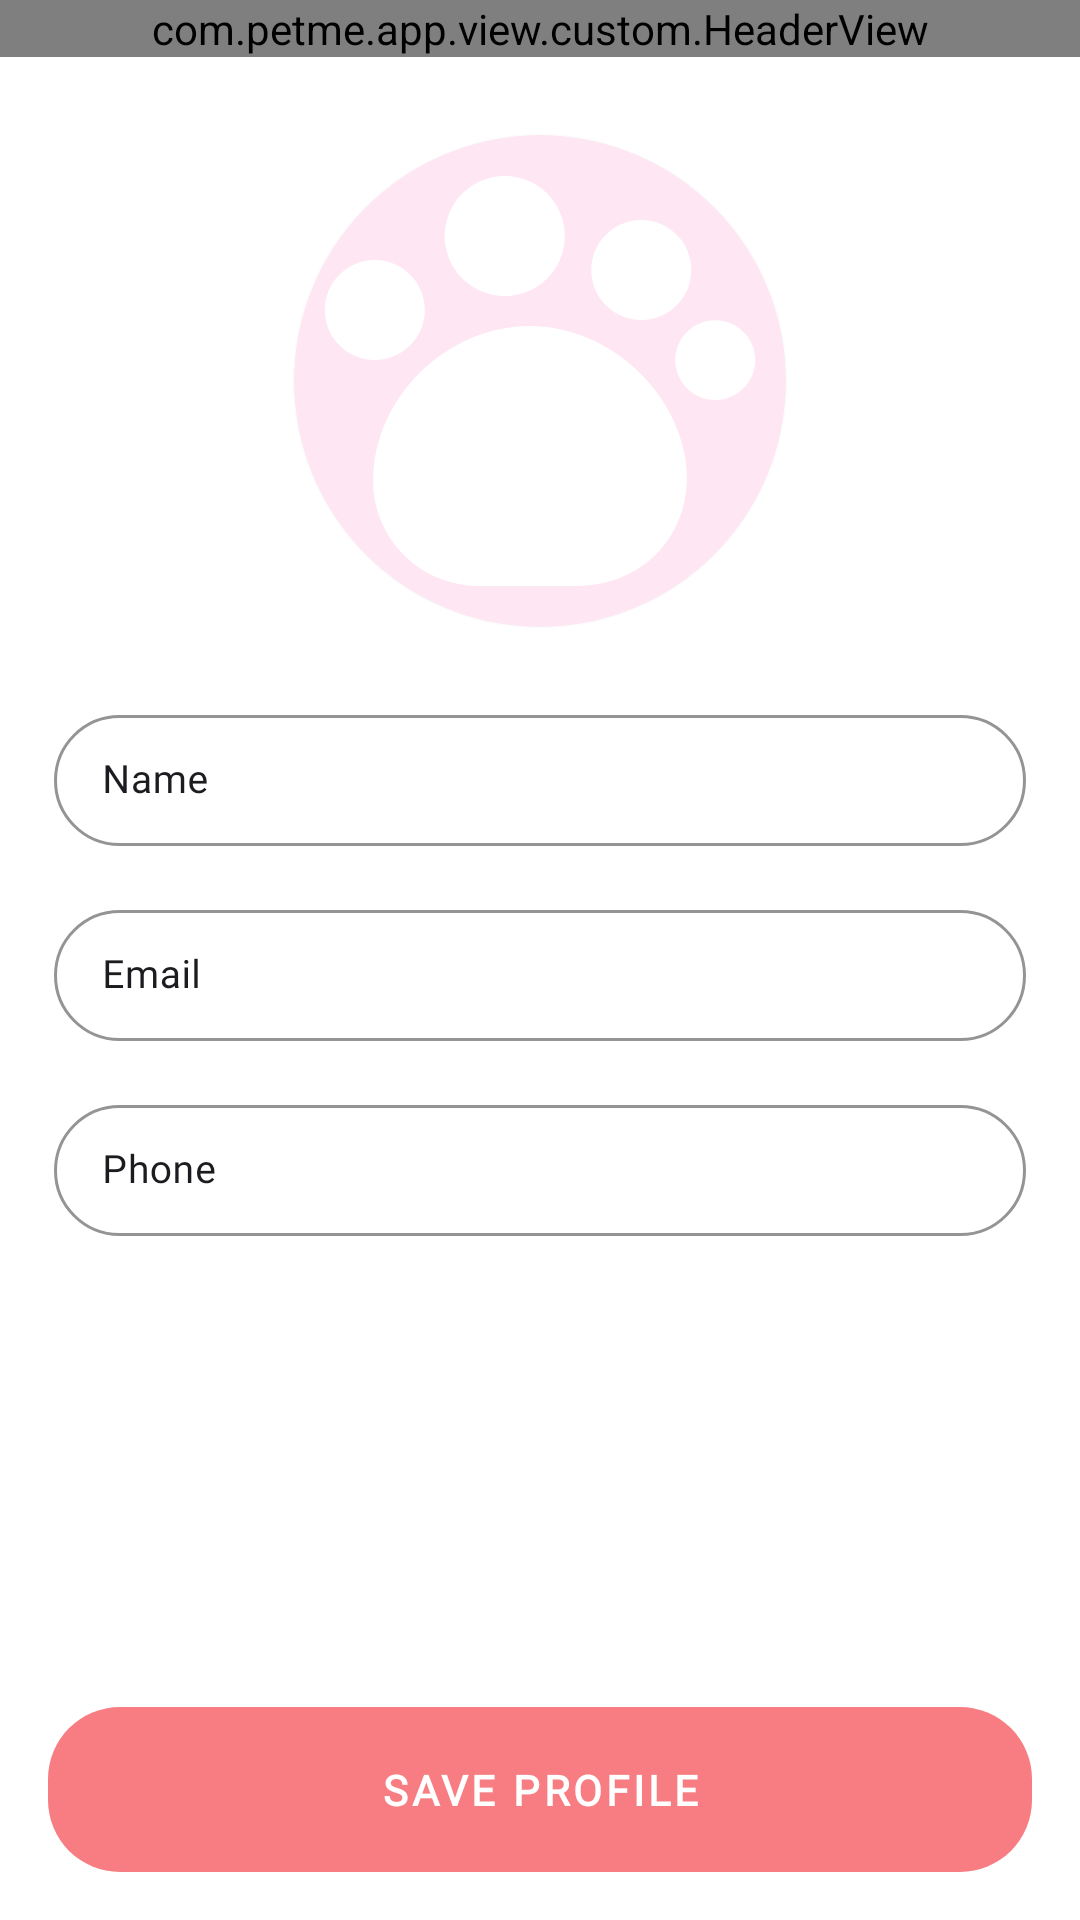

Write the Android layout XML for this screen, with the resource values it uses.
<!-- AndroidManifest.xml: application theme Theme.PetMe -->
<!-- res/layout/fragment_edit_profile.xml -->
<?xml version="1.0" encoding="utf-8"?>
<androidx.constraintlayout.widget.ConstraintLayout xmlns:android = "http://schemas.android.com/apk/res/android"
	xmlns:app = "http://schemas.android.com/apk/res-auto"
	xmlns:tools = "http://schemas.android.com/tools"
	android:layout_width = "match_parent"
	android:layout_height = "match_parent"
	tools:context = ".view.dash.EditProfileFragment" >

	<com.petme.app.view.custom.HeaderView
		android:id = "@+id/header"
		android:layout_width = "match_parent"
		android:layout_height = "wrap_content"
		app:layout_constraintTop_toTopOf = "parent" />

	<androidx.core.widget.NestedScrollView
		android:layout_width = "match_parent"
		android:layout_height = "0dp"
		app:layout_constraintBottom_toTopOf = "@+id/save"
		app:layout_constraintTop_toBottomOf = "@id/header" >

		<LinearLayout
			android:layout_width = "match_parent"
			android:layout_height = "wrap_content"
			android:gravity = "center_horizontal"
			android:orientation = "vertical"
			android:padding = "18dp" >

			<com.google.android.material.card.MaterialCardView
				style = "@style/cardStyle"
				android:layout_width = "164dp"
				android:layout_height = "164dp"
				android:layout_margin = "8dp"
				app:cardCornerRadius = "100dp" >

				<androidx.appcompat.widget.AppCompatImageView
					android:id = "@+id/userImg"
					android:layout_width = "match_parent"
					android:layout_height = "match_parent"
					android:scaleType = "centerCrop"
					android:src = "@drawable/pet" />

			</com.google.android.material.card.MaterialCardView >

			<com.google.android.material.textfield.TextInputLayout
				style = "@style/inputBoxOutline"
				android:layout_width = "match_parent"
				android:layout_height = "wrap_content"
				android:layout_marginTop = "16dp"
				app:layout_constraintEnd_toEndOf = "parent"
				app:layout_constraintStart_toStartOf = "parent"
				app:layout_constraintTop_toTopOf = "parent" >

				<com.google.android.material.textfield.TextInputEditText
					android:id = "@+id/name"
					style = "@style/inputBoxOutline"
					android:layout_width = "match_parent"
					android:layout_height = "wrap_content"
					android:hint = "Name"
					android:inputType = "textPersonName" />

			</com.google.android.material.textfield.TextInputLayout >

			<com.google.android.material.textfield.TextInputLayout
				style = "@style/inputBoxOutline"
				android:layout_width = "match_parent"
				android:layout_height = "wrap_content"
				android:layout_marginTop = "16dp"
				app:layout_constraintEnd_toEndOf = "parent"
				app:layout_constraintStart_toStartOf = "parent"
				app:layout_constraintTop_toTopOf = "parent" >

				<com.google.android.material.textfield.TextInputEditText
					android:id = "@+id/email"
					style = "@style/inputBoxOutline"
					android:layout_width = "match_parent"
					android:layout_height = "wrap_content"
					android:hint = "Email"
					android:inputType = "textPersonName" />

			</com.google.android.material.textfield.TextInputLayout >

			<com.google.android.material.textfield.TextInputLayout
				style = "@style/inputBoxOutline"
				android:layout_width = "match_parent"
				android:layout_height = "wrap_content"
				android:layout_marginTop = "16dp"
				app:layout_constraintEnd_toEndOf = "parent"
				app:layout_constraintStart_toStartOf = "parent"
				app:layout_constraintTop_toTopOf = "parent" >

				<com.google.android.material.textfield.TextInputEditText
					android:id = "@+id/phone"
					style = "@style/inputBoxOutline"
					android:layout_width = "match_parent"
					android:layout_height = "wrap_content"
					android:hint = "Phone"
					android:inputType = "textPersonName" />

			</com.google.android.material.textfield.TextInputLayout >

		</LinearLayout >

	</androidx.core.widget.NestedScrollView >

	<com.google.android.material.button.MaterialButton
		android:id = "@+id/save"
		style = "@style/appBtn"
		android:layout_width = "match_parent"
		android:layout_height = "wrap_content"
		android:layout_margin = "16dp"
		android:text = "Save Profile"
		app:layout_constraintBottom_toBottomOf = "parent" />

</androidx.constraintlayout.widget.ConstraintLayout >
<!-- resources referenced by this layout -->
<resources>
  <style name="cardStyle" parent="Widget.Material3.CardView.Filled">
  		<item name="cardElevation">2dp</item>
  		<item name="cardCornerRadius">16dp</item>
  		<item name="cardBackgroundColor">@color/surface</item>
  	</style>
  <color name="white">#FFFFFF</color>
  <style name="Button" parent="TextAppearance.MaterialComponents.Button">
  		<item name="fontFamily">@font/poppins</item>
  		<item name="android:fontFamily">@font/poppins</item>
  		<item name="android:textStyle">bold</item>
  		<item name="android:textSize">14sp</item>
  	</style>
  <color name="primaryContainer">#FFDADB</color>
  <color name="primary">#F77D82</color>
  <color name="surface">#FFEEFB</color>
  <color name="onBackground">#1C1B1F</color>
  <style name="Body2" parent="TextAppearance.MaterialComponents.Body2">
  		<item name="fontFamily">@font/poppins</item>
  		<item name="android:fontFamily">@font/poppins</item>
  		<item name="android:textSize">12sp</item>
  	</style>
  <color name="white_50">#80FFFFFF</color>
  <color name="onPrimary">#FFFFFF</color>
  <color name="onPrimaryContainer">#F77D82</color>
  <color name="secondary">#625B71</color>
  <color name="onSecondary">#FFFFFF</color>
  <color name="secondaryContainer">#E8DEF8</color>
  <color name="onSecondaryContainer">#1D192B</color>
  <color name="tertiary">#9C414A</color>
  <color name="onTertiary">#FFFFFF</color>
  <color name="tertiaryContainer">#FFDADC</color>
  <color name="onTertiaryContainer">#40000B</color>
  <color name="error">#B3261E</color>
  <color name="errorContainer">#F9DEDC</color>
  <color name="onError">#FFFFFF</color>
  <color name="onErrorContainer">#410E0B</color>
  <color name="background">#FFFFFF</color>
  <color name="onSurface">#1C1B1F</color>
  <color name="surfaceVariant">#F1F1F1</color>
  <color name="onSurfaceVariant">#49454F</color>
  <color name="outline">#79747E</color>
  <color name="inverseOnSurface">#F4EFF4</color>
  <color name="inverseSurface">#313033</color>
  <color name="primaryInverse">#FFB3B5</color>
  <style name="ActionBar" parent="ThemeOverlay.MaterialComponents.Dark.ActionBar">
  		<item name="colorControlNormal">@color/onPrimary</item>
  		<item name="searchViewStyle">@style/Widget.AppCompat.SearchView.ActionBar</item>
  	</style>
  <style name="actionModeTextStyle" parent="Headline6">
  		<item name="android:textColor">@color/onPrimary</item>
  	</style>
  <style name="Headline4" parent="TextAppearance.MaterialComponents.Headline4">
  		<item name="fontFamily">@font/playfair_display</item>
  		<item name="android:fontFamily">@font/playfair_display</item>
  		<item name="android:textSize">30sp</item>
  	</style>
  <style name="Subtitle1" parent="TextAppearance.MaterialComponents.Subtitle1">
  		<item name="fontFamily">@font/playfair_display</item>
  		<item name="android:textStyle">bold</item>
  		<item name="android:fontFamily">@font/playfair_display</item>
  		<item name="android:textSize">16sp</item>
  	</style>
  <style name="Alert.Button.Negative" parent="Widget.Material3.Button.TextButton.Dialog">
  		<item name="rippleColor">#80FF5E5E</item>
  		<item name="android:textColor">@color/errorColor</item>
  		<item name="android:textStyle">bold</item>
  		<item name="android:textAppearance">@style/Body2</item>
  	</style>
  <style name="Alert.Button.Neutral" parent="Widget.Material3.Button.TextButton.Dialog">
  		<item name="rippleColor">#61FFA900</item>
  		<item name="android:textStyle">bold</item>
  		<item name="android:textColor">@color/warningColor</item>
  		<item name="android:textAppearance">@style/Body2</item>
  	</style>
  <style name="Headline6" parent="TextAppearance.MaterialComponents.Headline6">
  		<item name="fontFamily">@font/playfair_display</item>
  		<item name="android:fontFamily">@font/playfair_display</item>
  		<item name="android:textStyle">bold</item>
  		<item name="android:textSize">16sp</item>
  	</style>
</resources>
